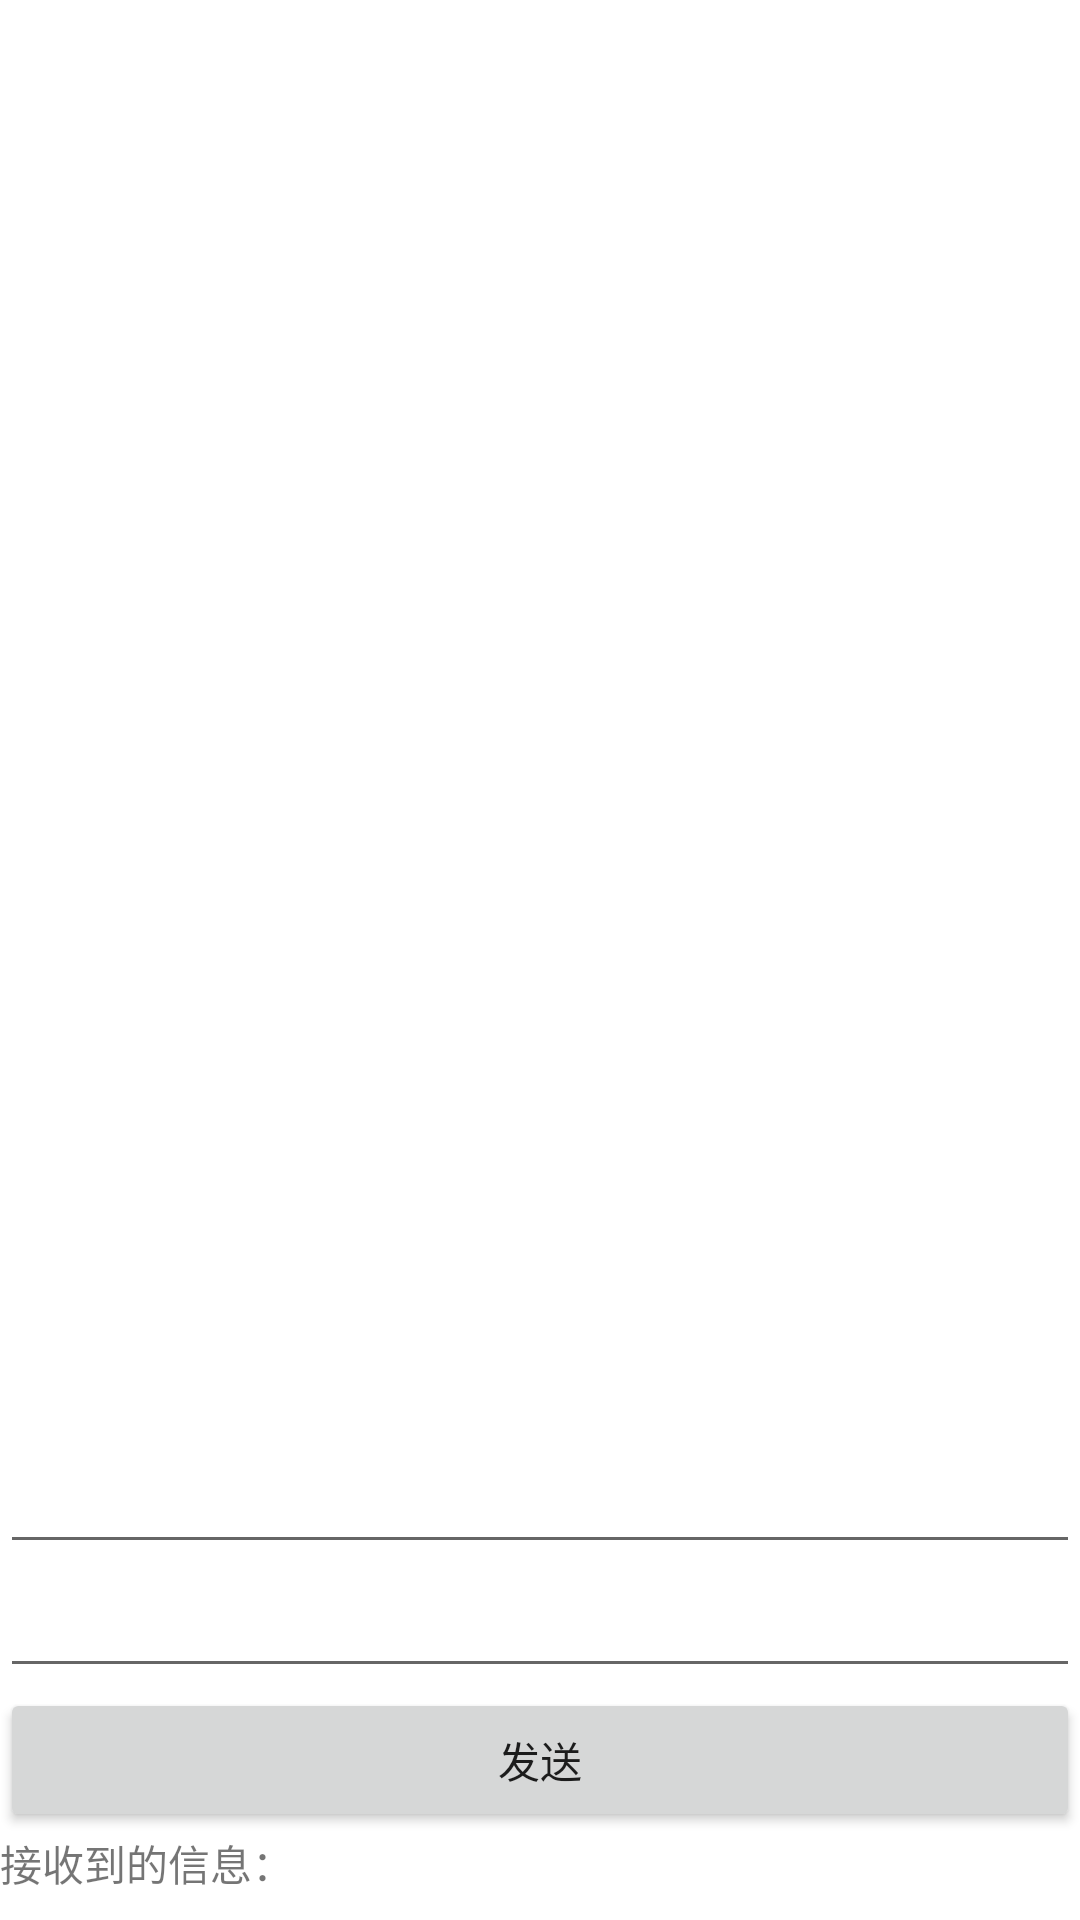

Reconstruct the res/layout file that produces this screen, plus the resources it refers to.
<!-- AndroidManifest.xml: fallback theme Theme.MaterialComponents.DayNight.NoActionBar -->
<!-- res/layout/test.xml -->
<?xml version="1.0" encoding="utf-8"?>
<LinearLayout
    xmlns:android="http://schemas.android.com/apk/res/android"
    android:orientation="vertical"
    android:layout_width="match_parent"
    android:layout_height="match_parent"
    android:background="@color/white">

    <LinearLayout
        android:layout_width="match_parent"
        android:layout_height="match_parent"
        android:layout_weight="1"
        android:orientation="horizontal">
        <Button
            android:id="@+id/btn_weizhi"
            android:layout_width="match_parent"
            android:layout_weight="1"
            android:layout_height="match_parent"
            android:text="位置"
            android:textSize="60dp"
            android:textColor="@color/white"
            android:background="@drawable/bt_shape"
            android:layout_marginLeft="5dp"
            android:layout_marginRight="5dp"
            android:layout_marginTop="5dp"
            android:layout_marginBottom="5dp"
            />

        <Button
            android:id="@+id/btn_daohang"
            android:layout_width="match_parent"
            android:layout_weight="1"
            android:layout_height="match_parent"
            android:text="导航"
            android:textSize="60dp"
            android:textColor="@color/white"
            android:background="@drawable/bt_shape"
            android:layout_marginLeft="5dp"
            android:layout_marginRight="5dp"
            android:layout_marginTop="5dp"
            android:layout_marginBottom="5dp"
            />
    </LinearLayout>

    <LinearLayout
        android:orientation="horizontal"
        android:layout_width="match_parent"
        android:layout_height="match_parent"
        android:layout_weight="1">

        <Button
            android:id="@+id/btn_zhishi"
            android:layout_width="match_parent"
            android:layout_height="match_parent"
            android:layout_weight="1"
            android:text="指示"
            android:textSize="60dp"
            android:layout_marginLeft="5dp"
            android:layout_marginRight="5dp"
            android:layout_marginTop="5dp"
            android:layout_marginBottom="5dp"
            android:textColor="@color/white"
            android:background="@drawable/bt_shape"
            />

        <Button
            android:id="@+id/btn_qianfang"
            android:layout_width="match_parent"
            android:layout_height="match_parent"

            android:layout_weight="1"
            android:text="前方"
            android:textSize="60dp"
            android:layout_marginLeft="5dp"
            android:layout_marginRight="5dp"
            android:layout_marginTop="5dp"
            android:layout_marginBottom="5dp"
            android:textColor="@color/white"
            android:background="@drawable/bt_shape"
            />
    </LinearLayout>

    <LinearLayout
        android:orientation="horizontal"
        android:layout_width="match_parent"
        android:layout_height="match_parent"
        android:layout_weight="1">

        <Button
            android:id="@+id/btn_hldong"
            android:layout_width="match_parent"
            android:layout_height="match_parent"
            android:layout_weight="1"

            android:text="红灯"
            android:textSize="60dp"
            android:layout_marginLeft="5dp"
            android:layout_marginRight="5dp"
            android:layout_marginTop="5dp"
            android:layout_marginBottom="5dp"
            android:textColor="@color/white"
            android:background="@drawable/bt_shape"
            />

        <Button
            android:id="@+id/btn_shijian"
            android:layout_width="match_parent"
            android:layout_height="match_parent"
            android:layout_weight="1"

            android:text="时间"
            android:textSize="60dp"
            android:layout_marginLeft="5dp"
            android:layout_marginRight="5dp"
            android:layout_marginTop="5dp"
            android:layout_marginBottom="5dp"
            android:textColor="@color/white"
            android:background="@drawable/bt_shape"
            />
    </LinearLayout>

    <LinearLayout
        android:orientation="vertical"
        android:layout_width="match_parent"
        android:layout_height="match_parent"
        android:layout_weight="1">

        
            
            
            
            

        <EditText
            android:id="@+id/edit_text"
            android:layout_width="match_parent"
            android:layout_height="wrap_content"
            android:textColor="@color/black"/>

        <EditText
            android:id="@+id/result"
            android:layout_width="match_parent"
            android:layout_height="wrap_content"
            android:textColor="@color/black"/>

        
            
            
            
            

        <Button
            android:layout_width="match_parent"
            android:layout_height="wrap_content"
            android:text="发送"
            android:id="@+id/bt_send"/>

        <TextView
            android:layout_width="match_parent"
            android:layout_height="wrap_content"
            android:text="接收到的信息："/>

        <TextView
            android:layout_width="match_parent"
            android:layout_height="wrap_content"
            android:id="@+id/tv_recv"/>

    </LinearLayout>

    
</LinearLayout>
<!-- resources referenced by this layout -->
<resources>

  <!-- not gathered from this repository: default colours our renderer supplied (Android Studio template values) -->
  <color name="black">#FF000000</color>
  <color name="white">#FFFFFFFF</color>
</resources>
